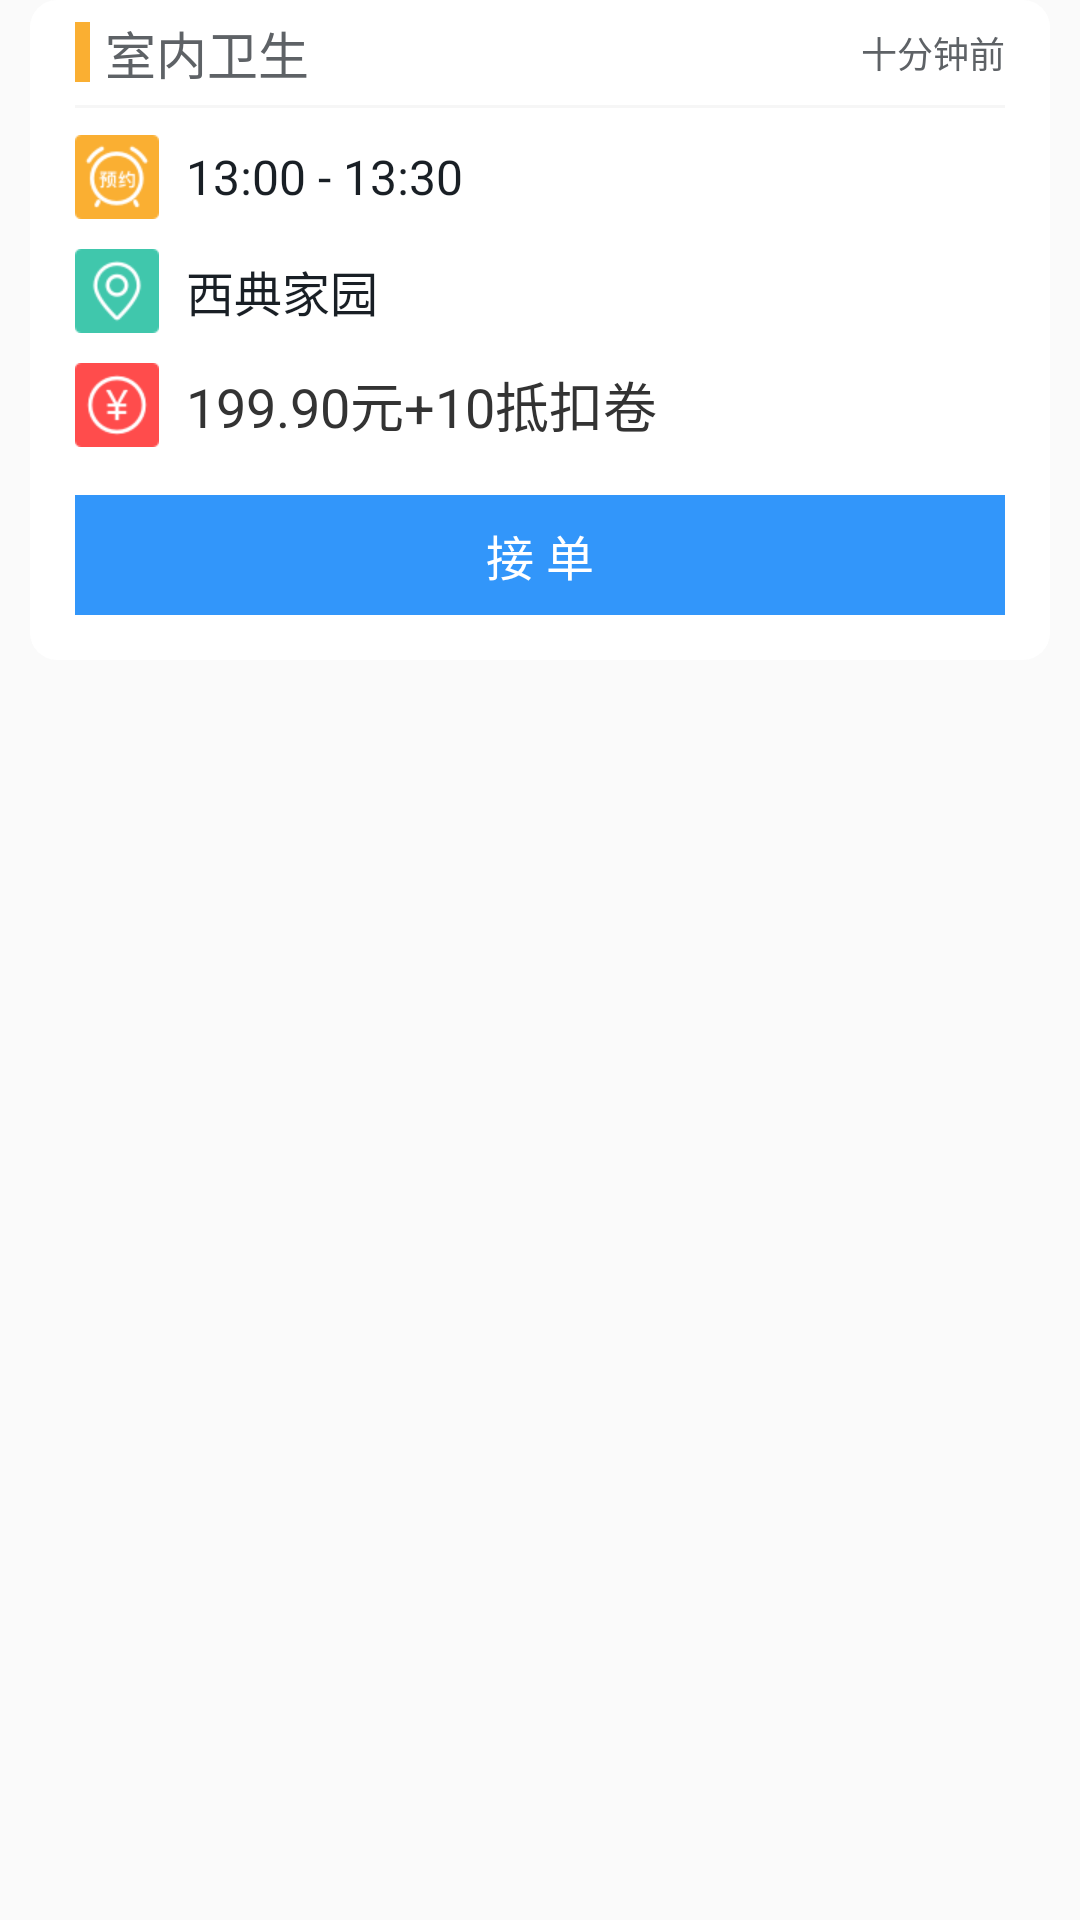

Write the Android layout XML for this screen, with the resource values it uses.
<!-- AndroidManifest.xml: application theme AppTheme -->
<!-- res/layout/recyclerview_new_order.xml -->
<?xml version="1.0" encoding="utf-8"?>
<LinearLayout xmlns:android="http://schemas.android.com/apk/res/android"
    android:layout_width="match_parent"
    android:layout_height="wrap_content">

    <LinearLayout
        android:paddingRight="15dp"
        android:paddingLeft="15dp"
        android:layout_marginBottom="20dp"
        android:background="@drawable/selector_fragment_my_bg"
        android:layout_marginRight="10dp"
        android:layout_marginLeft="10dp"
        android:orientation="vertical"
        android:layout_width="match_parent"
        android:layout_height="wrap_content">

        <RelativeLayout
            android:layout_width="match_parent"
            android:layout_height="35dp">

            <ImageView
                android:layout_centerVertical="true"
                android:src="#FAAF32"
                android:layout_width="5dp"
                android:layout_height="20dp" />

            <TextView
                android:id="@+id/tv_name"
                android:layout_centerVertical="true"
                android:layout_marginLeft="10dp"
                android:textColor="#5E6266"
                android:textSize="17sp"
                android:text="室内卫生"
                android:layout_width="wrap_content"
                android:layout_height="wrap_content" />

            <TextView
                android:id="@+id/tv_addtime"
                android:layout_alignParentRight="true"
                android:layout_centerVertical="true"
                android:textColor="#5E6266"
                android:textSize="12sp"
                android:text="十分钟前"
                android:layout_width="wrap_content"
                android:layout_height="wrap_content" />

        </RelativeLayout>

        <View
            android:background="@color/line"
            android:layout_width="match_parent"
            android:layout_height="1dp"/>
        
        <LinearLayout
            android:orientation="horizontal"
            android:layout_marginTop="9dp"
            android:layout_width="match_parent"
            android:layout_height="28dp">

            <ImageView
                android:src="@mipmap/rv_new1"
                android:layout_width="28dp"
                android:layout_height="28dp" />

            <TextView
                android:id="@+id/tv_time"
                android:layout_gravity="center_vertical"
                android:layout_marginLeft="9dp"
                android:textSize="16sp"
                android:textColor="#191F25"
                android:text="13:00 - 13:30"
                android:layout_width="wrap_content"
                android:layout_height="wrap_content" />

        </LinearLayout>

        <LinearLayout
            android:layout_marginTop="10dp"
            android:orientation="horizontal"
            android:layout_width="match_parent"
            android:layout_height="wrap_content">

            <ImageView
                android:layout_gravity="center_vertical"
                android:src="@mipmap/rv_new3"
                android:layout_width="28dp"
                android:layout_height="28dp" />

            <TextView
                android:layout_marginRight="9dp"
                android:id="@+id/tv_address"
                android:layout_gravity="center_vertical"
                android:layout_marginLeft="9dp"
                android:textSize="16sp"
                android:textColor="#191F25"
                android:text="西典家园"
                android:layout_width="wrap_content"
                android:layout_height="wrap_content" />

            <TextView
                android:visibility="gone"
                android:layout_gravity="center_vertical"
                android:textSize="12sp"
                android:textColor="#191F25"
                android:text="（接单后可查看详细地址）"
                android:layout_width="wrap_content"
                android:layout_height="wrap_content" />

        </LinearLayout>

        <LinearLayout
            android:layout_marginTop="10dp"
            android:orientation="horizontal"
            android:layout_width="match_parent"
            android:layout_height="28dp">

            <ImageView
                android:src="@mipmap/rv_new4"
                android:layout_width="28dp"
                android:layout_height="28dp" />

            <TextView
                android:id="@+id/tv_coupons"
                android:layout_gravity="center_vertical"
                android:layout_marginLeft="9dp"
                android:textSize="18sp"
                android:textColor="#333333"
                android:text="199.90元+10抵扣卷"
                android:layout_width="wrap_content"
                android:layout_height="wrap_content" />

        </LinearLayout>
        
        <TextView
            android:id="@+id/tv_jiedan"
            android:layout_marginBottom="15dp"
            android:layout_marginTop="16dp"
            android:gravity="center"
            android:textSize="16sp"
            android:background="#3296FA"
            android:textColor="#ffffff"
            android:text="接 单"
            android:layout_width="match_parent"
            android:layout_height="40dp" />

    </LinearLayout>

</LinearLayout>
<!-- resources referenced by this layout -->
<resources>
  <color name="line">#F6F6F6</color>
  <!-- drawable selector_fragment_my_bg (drawable) -->
  <?xml version="1.0" encoding="utf-8"?>
  <selector xmlns:android="http://schemas.android.com/apk/res/android">
      <item android:state_pressed="false">
          <shape android:shape="rectangle">
              <solid android:color="@color/white_ffffff" />
              <corners android:radius="9dp"/>
          </shape>
      </item>
      <item android:state_pressed="true">
          <shape android:shape="rectangle">
              <solid android:color="@color/line" />
              <corners android:radius="9dp"/>
          </shape>
      </item>
  </selector>
  <!-- mipmap rv_new1: png bitmap (mipmap-xxxhdpi, 2889 bytes) -->
  <!-- mipmap rv_new3: png bitmap (mipmap-xxxhdpi, 2273 bytes) -->
  <!-- mipmap rv_new4: png bitmap (mipmap-xxxhdpi, 1558 bytes) -->
  <style name="AppTheme" parent="Theme.AppCompat.Light.NoActionBar">
          
          <item name="colorPrimary">@color/colorPrimary</item>
          <item name="colorPrimaryDark">@color/colorPrimaryDark</item>
          <item name="colorAccent">@color/colorAccent</item>
      </style>
  <color name="white_ffffff">#ffffff</color>
  <color name="colorPrimary">#1484FF</color>
  <color name="colorPrimaryDark">#1484FF</color>
  <color name="colorAccent">#1484FF</color>
</resources>
